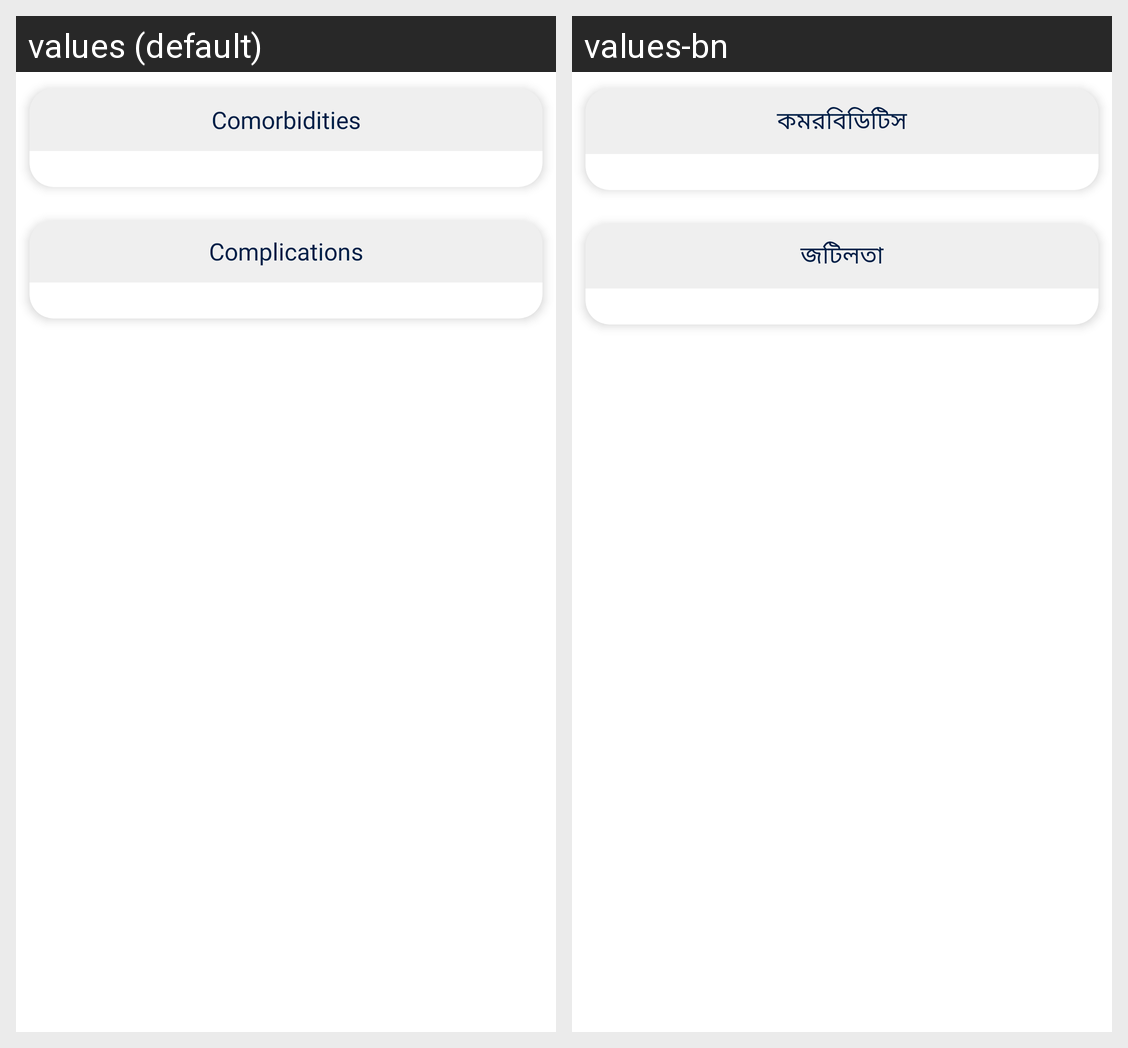

Strings drawn on this Android screen and how each of the app's shown locales translates them:
Android screen res/layout/fragment_comorbidities_and_complications.xml rendered under 2 locales, left to right: values (default), values-bn. Device: Nexus 5 (rendered at 1080×1920; each locale shown at half size, 540×960, under a caption strip naming it); theme Theme.NCDMergerandroid.
Strings drawn on this screen, with the default value and each locale's value (text and hints the layout hard-codes, and strings that could not be matched under every locale, appear in the picture but are not listed):

comorbidities
  values: Comorbidities
  values-bn: কমরবিডিটিস

complications
  values: Complications
  values-bn: জটিলতা
